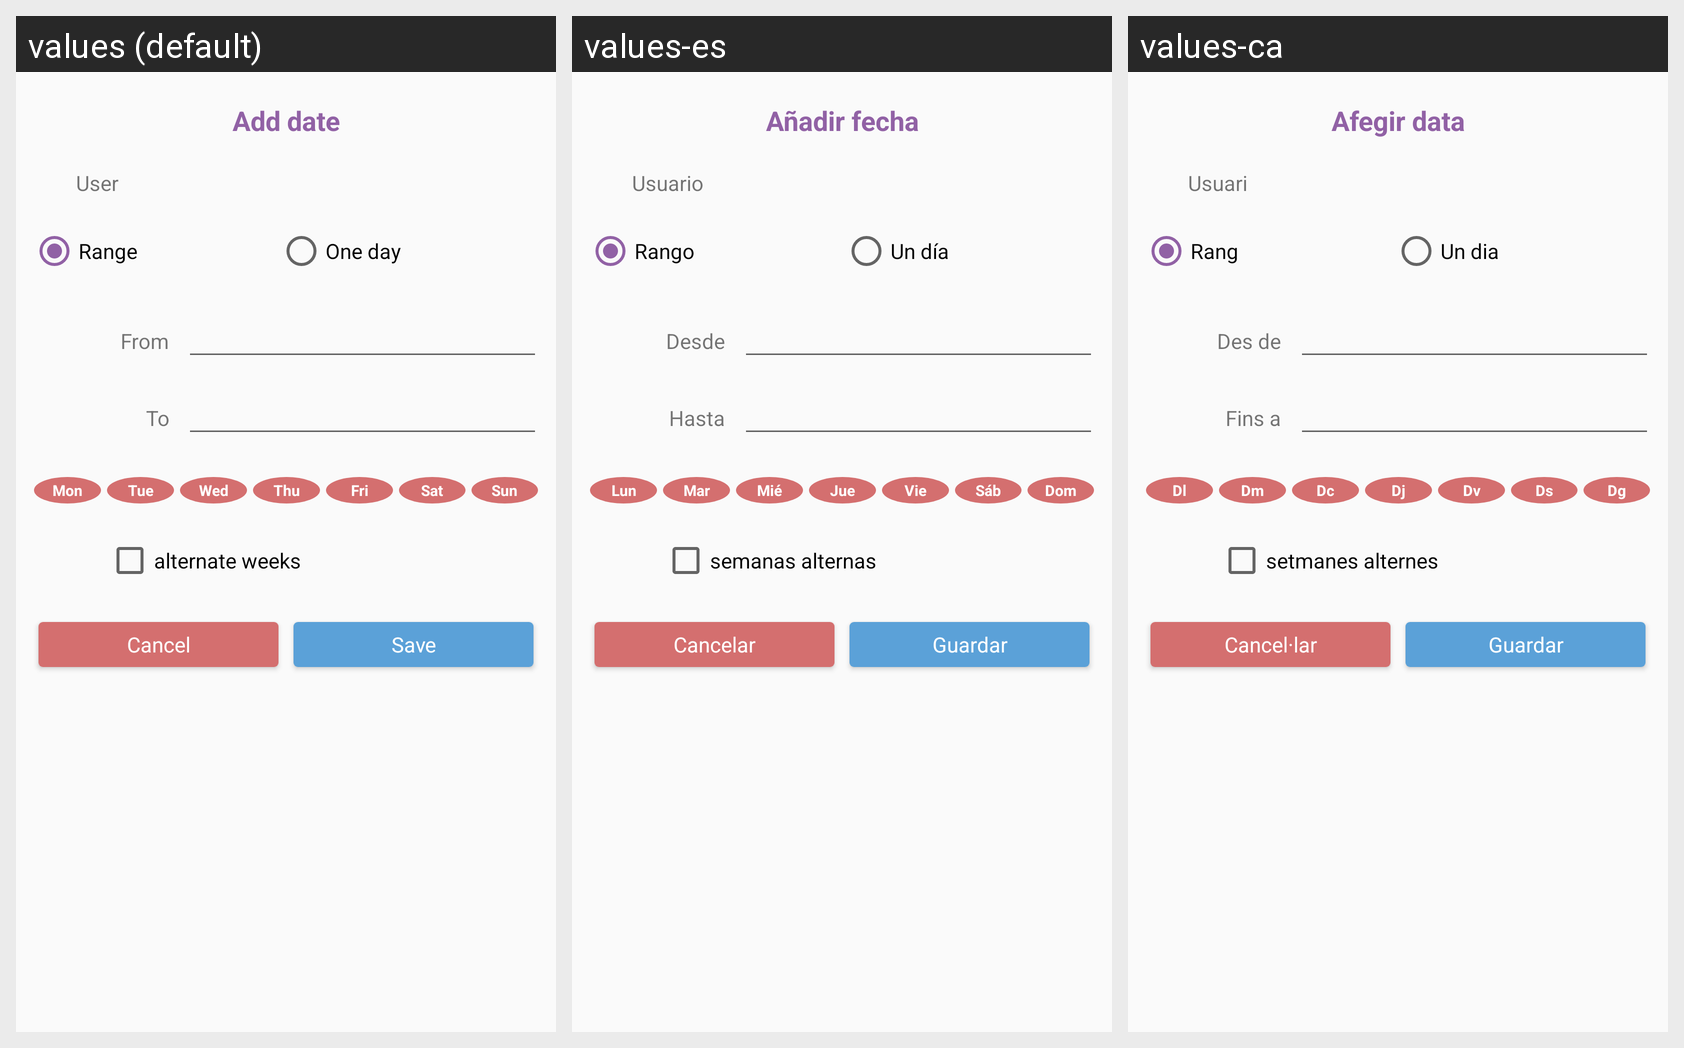

Here is an Android app screen in its default locale and in the app's own translations. Write out the translated-string differences for the strings that appear on this screen.
Android screen res/layout/dialog_lunchdate_form.xml rendered under 3 locales, left to right: values (default), values-es, values-ca. Device: Nexus 5 (rendered at 1080×1920; each locale shown at half size, 540×960, under a caption strip naming it); theme AppTheme.
Strings drawn on this screen, with the default value and each locale's value (text and hints the layout hard-codes, and strings that could not be matched under every locale, appear in the picture but are not listed):

add_lunchdate
  values: Add date
  values-es: Añadir fecha
  values-ca: Afegir data

user
  values: User
  values-es: Usuario
  values-ca: Usuari

range
  values: Range
  values-es: Rango
  values-ca: Rang

one_day
  values: One day
  values-es: Un día
  values-ca: Un dia

from_uppercase
  values: From
  values-es: Desde
  values-ca: Des de

to_uppercase
  values: To
  values-es: Hasta
  values-ca: Fins a

dow_mon
  values: Mon
  values-es: Lun
  values-ca: Dl

dow_tue
  values: Tue
  values-es: Mar
  values-ca: Dm

dow_wed
  values: Wed
  values-es: Mié
  values-ca: Dc

dow_thu
  values: Thu
  values-es: Jue
  values-ca: Dj

dow_fri
  values: Fri
  values-es: Vie
  values-ca: Dv

dow_sat
  values: Sat
  values-es: Sáb
  values-ca: Ds

dow_sun
  values: Sun
  values-es: Dom
  values-ca: Dg

alternate_weeks
  values: alternate weeks
  values-es: semanas alternas
  values-ca: setmanes alternes

cancel
  values: Cancel
  values-es: Cancelar
  values-ca: Cancel·lar

save
  values: Save
  values-es: Guardar
  values-ca: Guardar
